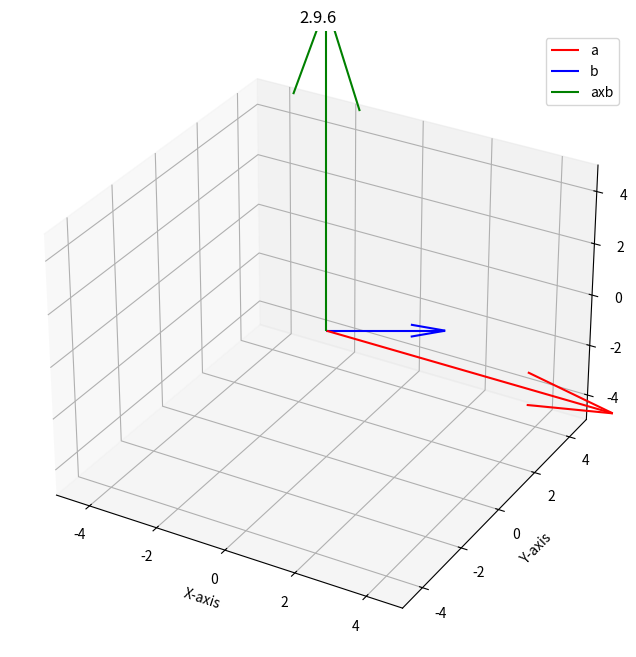

Python code for this plot: (Note: this script raises an exception after producing the figure.)
import numpy as np
import matplotlib.pyplot as plt
from mpl_toolkits.mplot3d import Axes3D

a = np.array([8, 0, 0]).T
b = np.array([(27**0.5) / 2, 1.5, 0]).T

# Solving
c = np.cross(a,b)
# Plotting

fig = plt.figure(figsize=(8, 8))
ax = fig.add_subplot(111, projection="3d")

ax.quiver(0, 0, 0, a[0], a[1], a[2], color="red", label="a")
ax.quiver(0, 0, 0, b[0], b[1], b[2], color="blue", label="b")
ax.quiver(0, 0, 0, c[0], c[1], c[2], color="green", label="axb")

ax.set_xlabel("X-axis")
ax.set_ylabel("Y-axis")
ax.set_zlabel("Z-axis")
ax.set_title("2.9.6")
ax.set_xlim([-5, 5])
ax.set_ylim([-5, 5])
ax.set_zlim([-5, 5])
ax.legend()
ax.grid(True)

plt.savefig("../figs/python.png")
plt.show()
